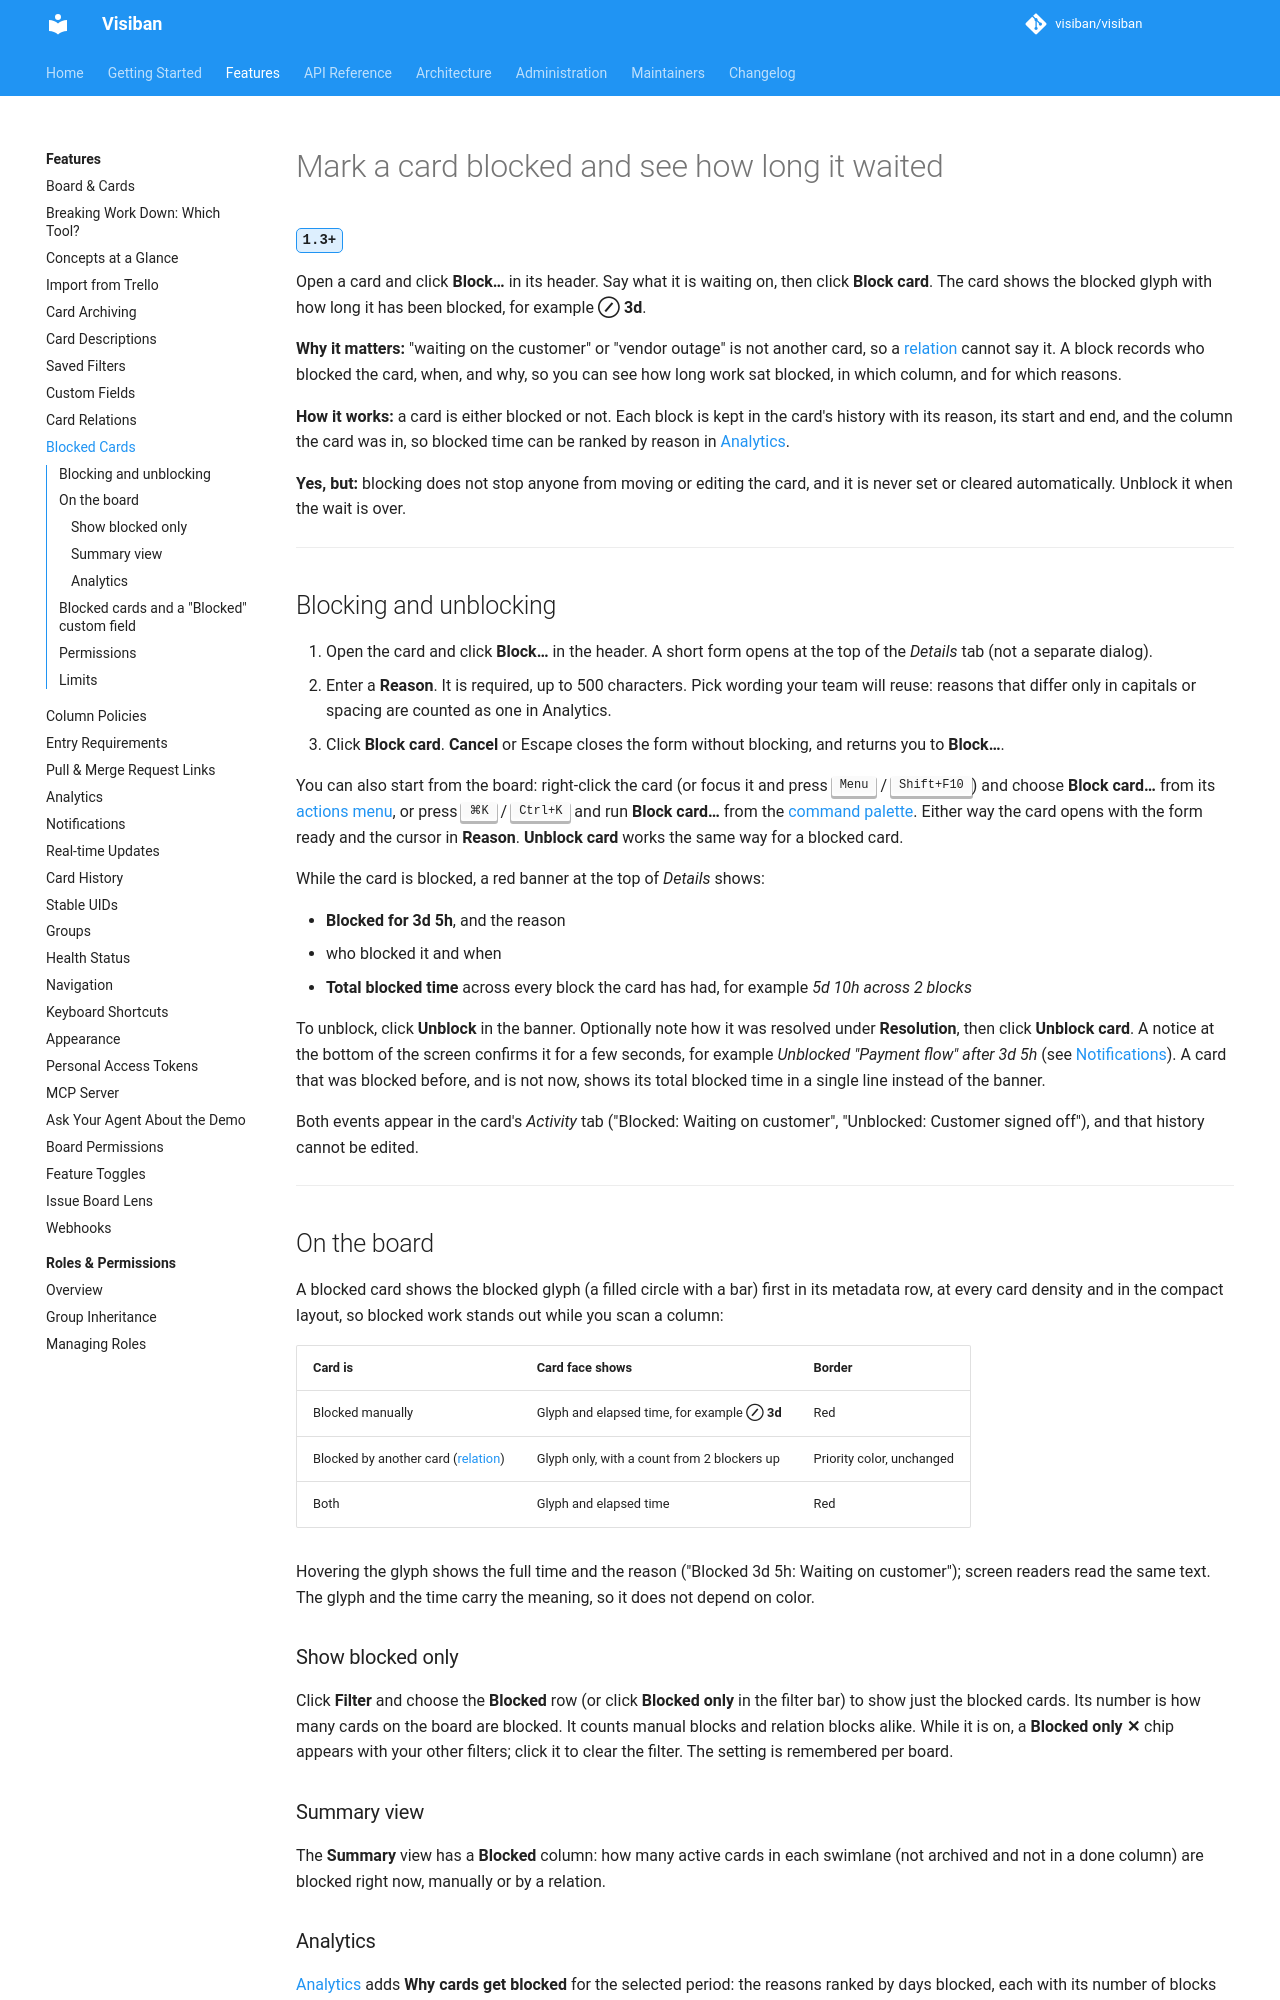

repository: visiban/visiban · page: v1.2.0/features/blocked-cards/index.html · generator: mkdocs

# Mark a card blocked and see how long it waited

<a id="blocked-cards"></a>

<span class="vb-version" title="Added in 1.3">1.3+</span>

Open a card and click **Block…** in its header. Say what it is waiting on, then click **Block card**. The card shows the blocked glyph with how long it has been blocked, for example **⊘ 3d**.

**Why it matters:** "waiting on the customer" or "vendor outage" is not another card, so a [relation](card-relations.md) cannot say it. A block records who blocked the card, when, and why, so you can see how long work sat blocked, in which column, and for which reasons.

**How it works:** a card is either blocked or not. Each block is kept in the card's history with its reason, its start and end, and the column the card was in, so blocked time can be ranked by reason in [Analytics](analytics.md).

**Yes, but:** blocking does not stop anyone from moving or editing the card, and it is never set or cleared automatically. Unblock it when the wait is over.

---

## Blocking and unblocking

1. Open the card and click **Block…** in the header. A short form opens at the top of the *Details* tab (not a separate dialog).
2. Enter a **Reason**. It is required, up to 500 characters. Pick wording your team will reuse: reasons that differ only in capitals or spacing are counted as one in Analytics.
3. Click **Block card**. **Cancel** or Escape closes the form without blocking, and returns you to **Block…**.

You can also start from the board: right-click the card (or focus it and press <kbd>Menu</kbd> / <kbd>Shift+F10</kbd>) and choose **Block card…** from its [actions menu](board.md#card-actions-menu), or press <kbd>⌘K</kbd> / <kbd>Ctrl+K</kbd> and run **Block card…** from the [command palette](keyboard-shortcuts.md#card-actions-in-the-command-palette). Either way the card opens with the form ready and the cursor in **Reason**. **Unblock card** works the same way for a blocked card.

While the card is blocked, a red banner at the top of *Details* shows:

- **Blocked for 3d 5h**, and the reason
- who blocked it and when
- **Total blocked time** across every block the card has had, for example *5d 10h across 2 blocks*

To unblock, click **Unblock** in the banner. Optionally note how it was resolved under **Resolution**, then click **Unblock card**. A notice at the bottom of the screen confirms it for a few seconds, for example *Unblocked "Payment flow" after 3d 5h* (see [Notifications](board.md#notifications)). A card that was blocked before, and is not now, shows its total blocked time in a single line instead of the banner.

Both events appear in the card's *Activity* tab ("Blocked: Waiting on customer", "Unblocked: Customer signed off"), and that history cannot be edited.

---

## On the board

A blocked card shows the blocked glyph (a filled circle with a bar) first in its metadata row, at every card density and in the compact layout, so blocked work stands out while you scan a column:

| Card is | Card face shows | Border |
|---|---|---|
| Blocked manually | Glyph and elapsed time, for example **⊘ 3d** | Red |
| Blocked by another card ([relation](card-relations.md)) | Glyph only, with a count from 2 blockers up | Priority color, unchanged |
| Both | Glyph and elapsed time | Red |

Hovering the glyph shows the full time and the reason ("Blocked 3d 5h: Waiting on customer"); screen readers read the same text. The glyph and the time carry the meaning, so it does not depend on color.

### Show blocked only

Click **Filter** and choose the **Blocked** row (or click **Blocked only** in the filter bar) to show just the blocked cards. Its number is how many cards on the board are blocked. It counts manual blocks and relation blocks alike. While it is on, a **Blocked only ✕** chip appears with your other filters; click it to clear the filter. The setting is remembered per board.
